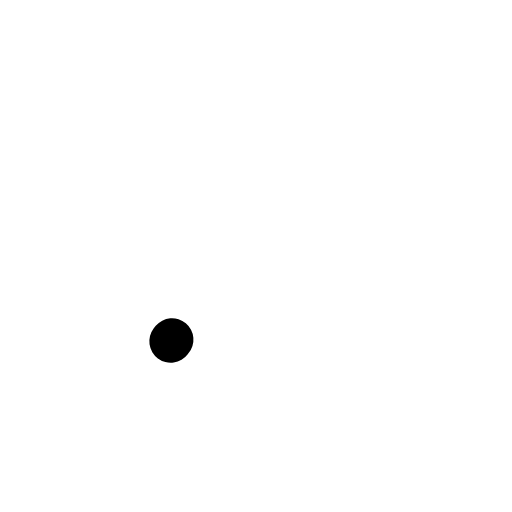
t = 0.00 s
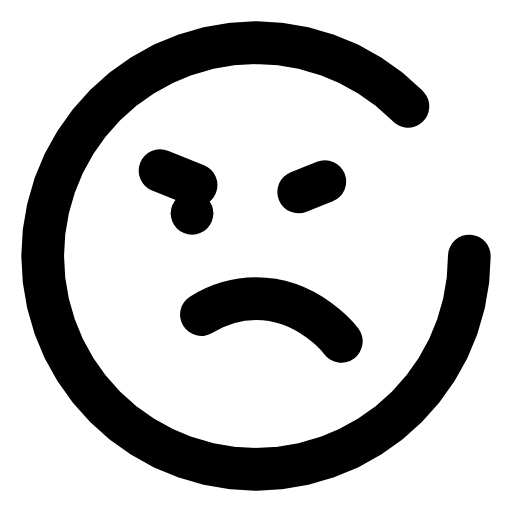
t = 0.30 s
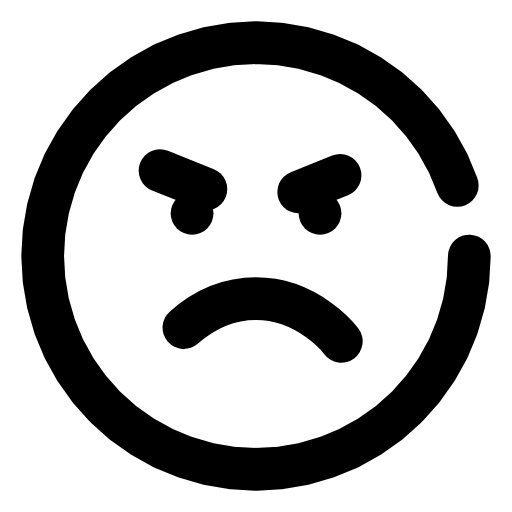
t = 0.41 s
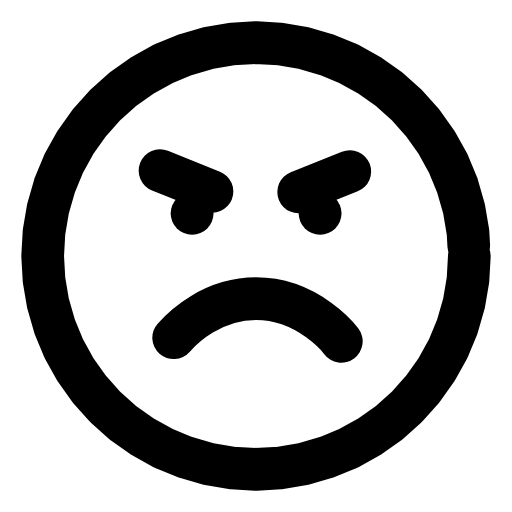
t = 0.62 s
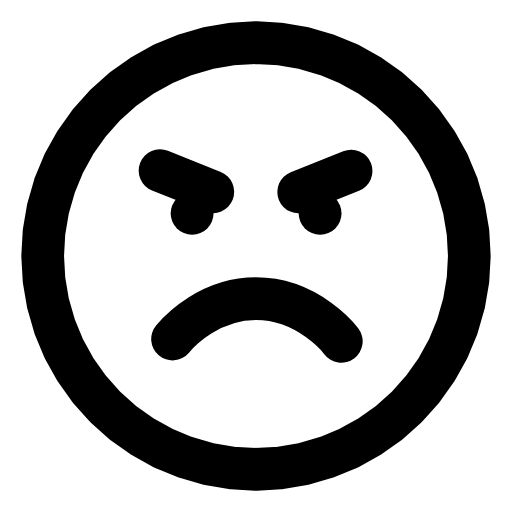
t = 0.73 s
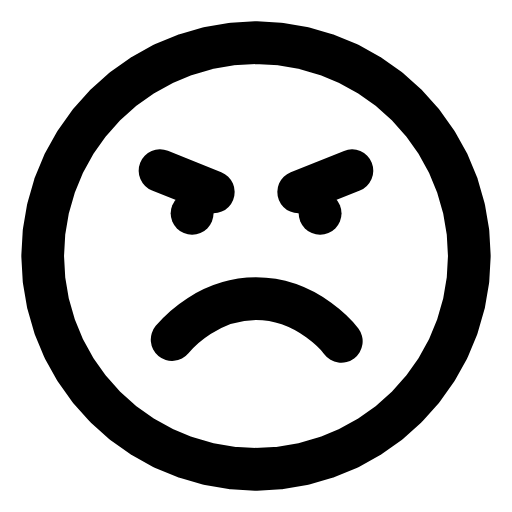
t = 0.94 s

The animated SVG that drew these frames (rendered in a browser with its animation timeline set to each time). Animation: 4 CSS @keyframes rules; one cycle of 1.15 s, repeats indefinitely.

<svg xmlns="http://www.w3.org/2000/svg" viewBox="0 0 24 24" width="96" height="96" role="img" aria-label="Angry Icon — مشكلة" data-icon="angry-icon">
  <title>Angry Icon — مشكلة</title>
<style>
  .a{fill:none;stroke:currentColor;stroke-width:2;stroke-linecap:round;stroke-linejoin:round;
     stroke-dasharray:1;stroke-dashoffset:1;animation:draw 0.85s cubic-bezier(.25,.9,.25,1) both}
  .d{fill:var(--icon-accent,currentColor);stroke:none;transform-box:fill-box;transform-origin:center;
     animation:dotIn .35s ease-out both,dotPulse 0.83s infinite ease-in-out}
  .f{fill:currentColor;stroke:none;animation:fadeIn .45s ease-out both}
  @keyframes draw{to{stroke-dashoffset:0}}
  @keyframes dotIn{from{opacity:0;transform:scale(.4)}to{opacity:1;transform:scale(1)}}
  @keyframes dotPulse{0%,100%{opacity:.55}50%{opacity:1}}
  @keyframes fadeIn{from{opacity:0}to{opacity:1}}
  @media (prefers-reduced-motion:reduce){.a{animation:none;stroke-dashoffset:0}.d,.f{animation:none}}
</style>
  <polygon class="a" pathLength="1" points="22,12 21.937,13.12 21.749,14.225 21.439,15.303 21.01,16.339 20.467,17.32 19.818,18.235 19.071,19.071 18.235,19.818 17.32,20.467 16.339,21.01 15.303,21.439 14.225,21.749 13.12,21.937 12,22 10.88,21.937 9.775,21.749 8.697,21.439 7.661,21.01 6.68,20.467 5.765,19.818 4.929,19.071 4.182,18.235 3.533,17.32 2.99,16.339 2.561,15.303 2.251,14.225 2.063,13.12 2,12 2.063,10.88 2.251,9.775 2.561,8.697 2.99,7.661 3.533,6.68 4.182,5.765 4.929,4.929 5.765,4.182 6.68,3.533 7.661,2.99 8.697,2.561 9.775,2.251 10.88,2.063 12,2 13.12,2.063 14.225,2.251 15.303,2.561 16.339,2.99 17.32,3.533 18.235,4.182 19.071,4.929 19.818,5.765 20.467,6.68 21.01,7.661 21.439,8.697 21.749,9.775 21.937,10.88" style="animation-delay:0.0s"/>
  <path class="a" pathLength="1" d="M16 16s-1.5-2-4-2-4 2-4 2" style="animation-delay:0.06s"/>
  <path class="a" pathLength="1" d="M7.5 8 10 9" style="animation-delay:0.12s"/>
  <path class="a" pathLength="1" d="m14 9 2.5-1" style="animation-delay:0.18s"/>
  <path class="a" pathLength="1" d="M9 10h.01" style="animation-delay:0.24s"/>
  <path class="a" pathLength="1" d="M15 10h.01" style="animation-delay:0.3s"/>
</svg>
